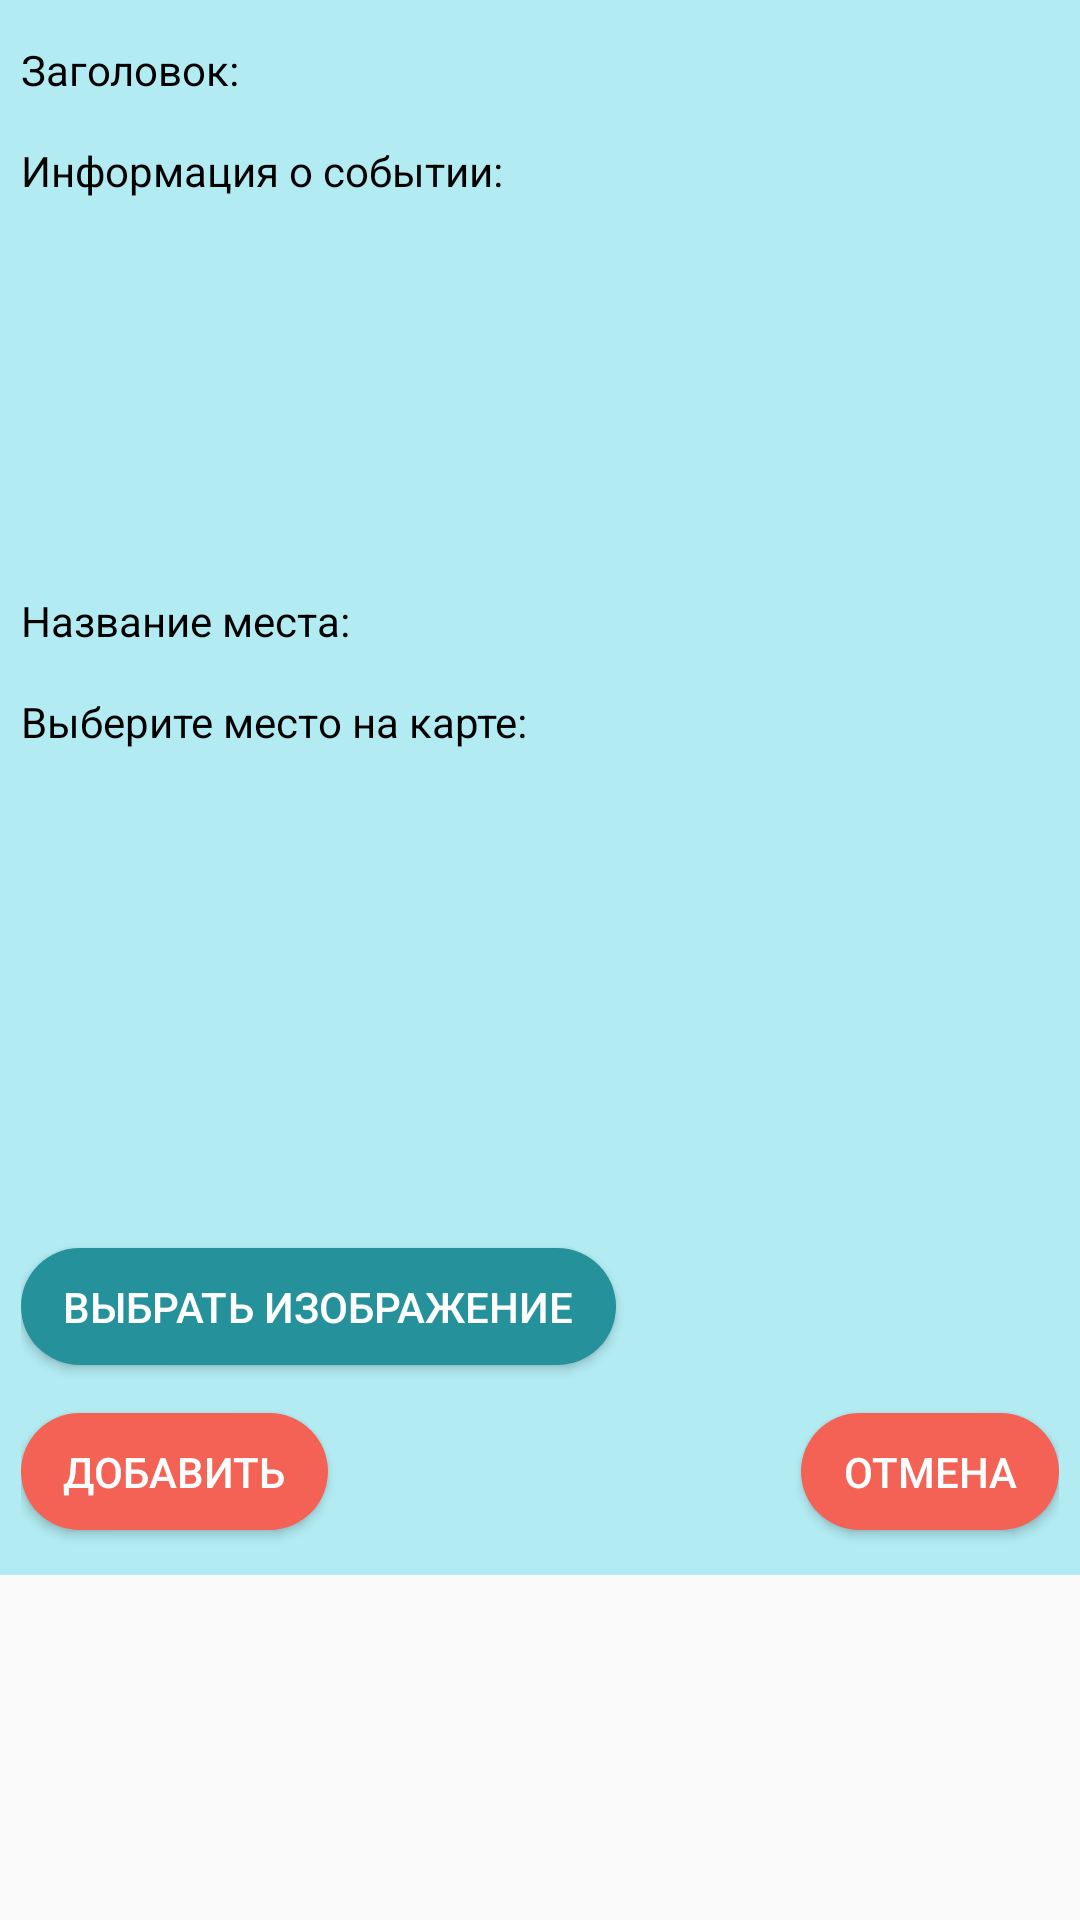

The Android layout XML behind this screen, and the referenced resources:
<!-- AndroidManifest.xml: application theme AppTheme -->
<!-- res/layout/fragment_create_infrastructure.xml -->
<?xml version="1.0" encoding="utf-8"?>
<ScrollView xmlns:android="http://schemas.android.com/apk/res/android"
    xmlns:tools="http://schemas.android.com/tools"
    android:id="@+id/screenView"
    android:layout_width="match_parent"
    android:layout_height="match_parent"
    tools:context=".CreateInfrastructureFragment">

    <LinearLayout
        android:orientation="vertical"
        android:background="@color/colorPrimaryLight"
        android:padding="7dp"
        android:layout_width="match_parent"
        android:layout_height="wrap_content">
        <LinearLayout
            android:id="@+id/title_parent"
            android:gravity="center"
            android:layout_width="match_parent"
            android:layout_height="wrap_content">
            <TextView
                android:text="Заголовок:"
                android:layout_width="wrap_content"
                style="@style/TextView" />
            <EditText
                android:id="@+id/title"
                style="@style/EditText.White"
                android:layout_marginStart="8dp"
                android:layout_marginLeft="8dp"
                android:padding="4dp" />
        </LinearLayout>
        <LinearLayout
            android:id="@+id/info_parent"
            android:layout_marginTop="8dp"
            android:orientation="vertical"
            android:layout_width="match_parent"
            android:layout_height="wrap_content">
            <TextView
                android:text="Информация о событии:"
                style="@style/TextView" />
            <EditText
                android:id="@+id/info"
                style="@style/EditText.White"
                android:inputType="textMultiLine"
                android:layout_marginTop="8dp"
                android:lines="5" />
        </LinearLayout>
        <LinearLayout
            android:id="@+id/place_parent"
            android:layout_marginTop="8dp"
            android:gravity="center"
            android:layout_width="match_parent"
            android:layout_height="wrap_content">
            <TextView
                android:text="Название места:"
                android:layout_width="wrap_content"
                style="@style/TextView" />
            <EditText
                android:id="@+id/place"
                style="@style/EditText.White"
                android:layout_marginStart="8dp"
                android:layout_marginLeft="8dp"
                android:padding="4dp" />
        </LinearLayout>
        <TextView
            android:text="Выберите место на карте:"
            style="@style/TextView"
            android:layout_marginTop="8dp" />
        <RelativeLayout
            android:layout_width="match_parent"
            android:layout_height="150dp">
            <FrameLayout xmlns:android="http://schemas.android.com/apk/res/android"
                xmlns:map="http://schemas.android.com/apk/res-auto"
                xmlns:tools="http://schemas.android.com/tools"
                android:id="@+id/map"
                android:name="com.google.android.gms.maps.SupportMapFragment"
                android:layout_width="match_parent"
                android:layout_height="match_parent"
                tools:context=".MapsActivity" />
            <ImageView
                android:id="@+id/transparent_image"
                android:layout_width="match_parent"
                android:layout_height="match_parent"
                android:src="@android:color/transparent" />
        </RelativeLayout>
        <LinearLayout
            android:id="@+id/image_parent"
            android:layout_marginTop="8dp"
            android:layout_width="match_parent"
            android:layout_height="wrap_content">
            <Button
                android:id="@+id/image"
                style="@style/Button.Dark"
                android:text="Выбрать изображение" />
            <ImageView
                android:id="@+id/image_view"
                android:layout_marginLeft="4dp"
                android:layout_marginStart="4dp"
                android:layout_width="match_parent"
                android:layout_height="match_parent" />
        </LinearLayout>
        <RelativeLayout
            android:layout_width="match_parent"
            android:layout_height="wrap_content">
            <Button
                android:id="@+id/save_btn"
                style="@style/Button.Accent"
                android:layout_alignParentStart="true"
                android:layout_alignParentLeft="true"
                android:text="Добавить" />
            <Button
                android:id="@+id/close_canvas_btn"
                style="@style/Button.Accent"
                android:layout_alignParentEnd="true"
                android:layout_alignParentRight="true"
                android:text="Отмена" />
        </RelativeLayout>
    </LinearLayout>

</ScrollView>
<!-- resources referenced by this layout -->
<resources>
  <color name="colorPrimaryLight">#b2ebf2</color>
  <style name="Button.Accent">
          <item name="android:paddingLeft">14dp</item>
          <item name="android:paddingRight">14dp</item>
          <item name="android:paddingTop">10dp</item>
          <item name="android:paddingBottom">10dp</item>
          <item name="android:background">@drawable/rounded_rect</item>
          <item name="android:textColor">@android:color/white</item>
      </style>
  <style name="Button.Dark">
          <item name="android:paddingLeft">14dp</item>
          <item name="android:paddingRight">14dp</item>
          <item name="android:paddingTop">10dp</item>
          <item name="android:paddingBottom">10dp</item>
          <item name="android:background">@drawable/rounded_rect_dark</item>
          <item name="android:textColor">@android:color/white</item>
      </style>
  <style name="EditText.White">
          <item name="android:background">@drawable/rounded_rect_white</item>
      </style>
  <style name="TextView">
          <item name="android:layout_width">match_parent</item>
          <item name="android:layout_height">wrap_content</item>
          <item name="android:textColor">@android:color/black</item>
          <item name="android:background">@android:color/transparent</item>
      </style>
  <style name="AppTheme" parent="Theme.AppCompat.Light">
          <item name="colorPrimary">@color/colorPrimary</item>
          <item name="colorPrimaryDark">@color/colorPrimaryDark</item>
          <item name="colorAccent">@color/colorAccent</item>
          <item name="actionBarStyle">@style/MyAction</item>
      </style>
  <!-- drawable rounded_rect (drawable) -->
  <?xml version="1.0" encoding="utf-8"?>
  <selector xmlns:android="http://schemas.android.com/apk/res/android"
      xmlns:tools="http://schemas.android.com/tools">
      <item android:state_enabled="true">
          <ripple android:color="@color/colorAccentFaded" tools:targetApi="lollipop">
              <item>
                  <shape android:shape="rectangle">
                      <solid android:color="@color/colorAccent" />
                      <corners android:radius="150dp" />
                  </shape>
              </item>
          </ripple>
      </item>
      <item android:state_enabled="false">
          <shape android:shape="rectangle">
              <solid android:color="@color/colorAccentFaded" />
              <corners android:radius="150dp" />
          </shape>
      </item>
  </selector>
  <!-- drawable rounded_rect_dark (drawable) -->
  <?xml version="1.0" encoding="utf-8"?>
  <ripple xmlns:android="http://schemas.android.com/apk/res/android"
      xmlns:tools="http://schemas.android.com/tools"
      android:color="@color/colorPrimaryLight"
      tools:targetApi="lollipop">
      <item>
          <shape android:shape="rectangle">
              <solid android:color="@color/colorPrimaryDark" />
              <corners android:radius="150dp" />
          </shape>
      </item>
  </ripple>
  <color name="colorPrimary">#28aca8</color>
  <color name="colorPrimaryDark">#25919b</color>
  <color name="colorAccent">#f36255</color>
  <style name="MyAction" parent="@style/Widget.AppCompat.Light.ActionBar.Solid.Inverse">
          <item name="elevation">0dp</item>
          <item name="android:background">@android:color/transparent</item>
          <item name="titleTextStyle">@style/MyActionBarTitle</item>
      </style>
  <color name="colorAccentFaded">#ffaca5</color>
  <style name="MyActionBarTitle" parent="@style/TextAppearance.AppCompat.Widget.ActionBar.Title">
          <item name="android:textColor">@android:color/white</item>
      </style>
</resources>
